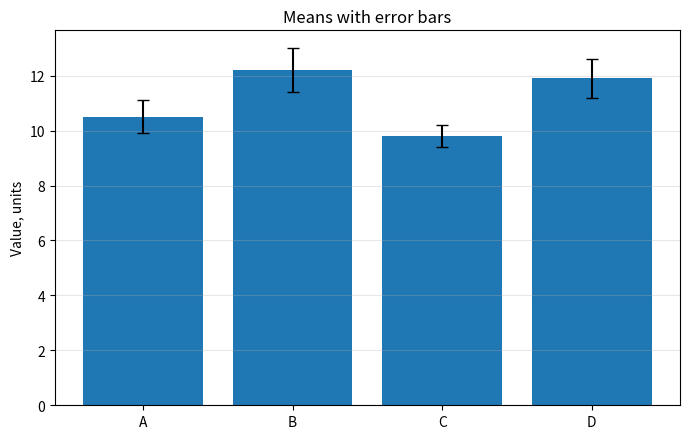

Reproduce this figure in Python.

import numpy as np
import matplotlib.pyplot as plt

labels = ["A", "B", "C", "D"]
means = np.array([10.5, 12.2, 9.8, 11.9])
errs  = np.array([0.6, 0.8, 0.4, 0.7])

fig, ax = plt.subplots(figsize=(7, 4.5))
ax.bar(labels, means, yerr=errs, capsize=4)

ax.set_title("Means with error bars")
ax.set_ylabel("Value, units")
ax.grid(True, axis="y", alpha=0.3)

plt.tight_layout()
plt.show()
